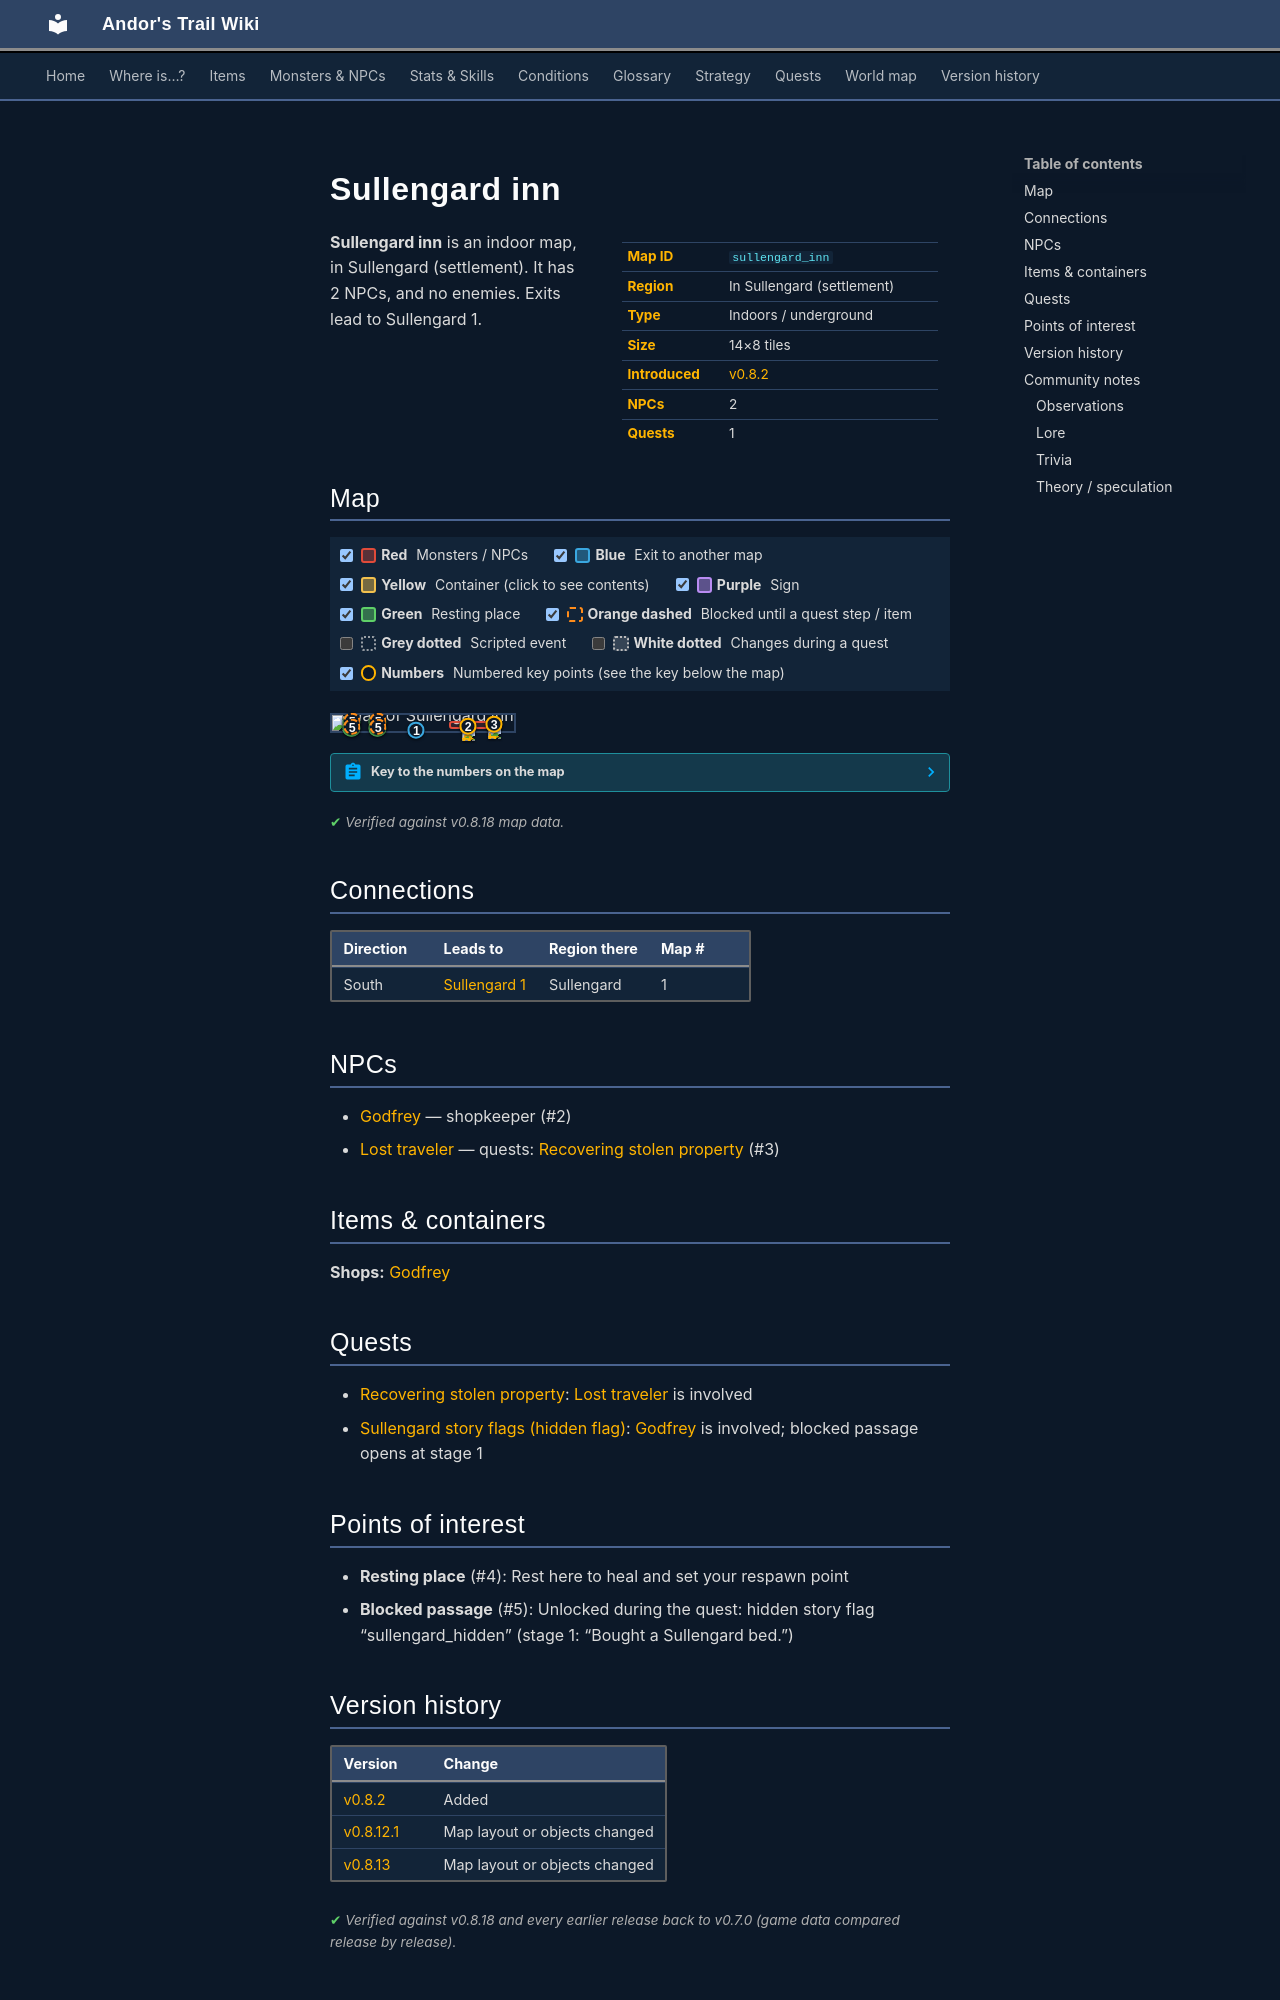

repository: asdfghjkl628/Andor-s-Trail-Wikiiii · page: maps/sullengard_inn/index.html · generator: mkdocs

---
description: "Sullengard inn is an indoor location in Andor's Trail, in Sullengard (settlement). NPCs: Godfrey, Lost traveler. Exits to Sullengard 1."
---

# Sullengard inn

<div class="infobox" markdown>

| | |
|---|---|
| **Map ID** | `sullengard_inn` |
| **Region** | In Sullengard (settlement) |
| **Type** | Indoors / underground |
| **Size** | 14×8 tiles |
| **Introduced** | [v0.8.2](../versions/0.8.2.md) |
| **NPCs** | 2 |
| **Quests** | 1 |

</div>

**Sullengard inn** is an indoor map, in Sullengard (settlement). It has 2 NPCs, and no enemies. Exits lead to Sullengard 1.

## Map

<div class="map-legend" markdown="0"><label class="lg"><input type="checkbox" data-t="spawn" checked><span class="sw sw-spawn"></span><b>Red</b>&nbsp;Monsters / NPCs</label><label class="lg"><input type="checkbox" data-t="mapchange" checked><span class="sw sw-mapchange"></span><b>Blue</b>&nbsp;Exit to another map</label><label class="lg"><input type="checkbox" data-t="container" checked><span class="sw sw-container"></span><b>Yellow</b>&nbsp;Container (click to see contents)</label><label class="lg"><input type="checkbox" data-t="sign" checked><span class="sw sw-sign"></span><b>Purple</b>&nbsp;Sign</label><label class="lg"><input type="checkbox" data-t="rest" checked><span class="sw sw-rest"></span><b>Green</b>&nbsp;Resting place</label><label class="lg"><input type="checkbox" data-t="key" checked><span class="sw sw-key"></span><b>Orange dashed</b>&nbsp;Blocked until a quest step / item</label><label class="lg"><input type="checkbox" data-t="script"><span class="sw sw-script"></span><b>Grey dotted</b>&nbsp;Scripted event</label><label class="lg"><input type="checkbox" data-t="replace"><span class="sw sw-replace"></span><b>White dotted</b>&nbsp;Changes during a quest</label><label class="lg"><input type="checkbox" data-t="pin" checked><span class="sw sw-pin"></span><b>Numbers</b>&nbsp;Numbered key points (see the key below the map)</label></div>

<div class="map-wrap hide-script hide-replace" markdown="0"><img src="../../assets/maps/sullengard_inn.webp" alt="Map of Sullengard inn" width="448" height="256" loading="lazy"><a id="place-door" class="mo mo-mapchange" href="../sullengard1/#place-sullengard_inn_outside" title="Exit to Sullengard 1" style="left:42.857%;top:87.500%;width:7.143%;height:12.500%"></a><span class="mo mo-rest" title="Resting place (respawn point)" style="left:7.143%;top:37.500%;width:7.143%;height:12.500%"></span><span class="mo mo-rest" title="Resting place (respawn point)" style="left:21.429%;top:37.500%;width:7.143%;height:12.500%"></span><a class="mo mo-key" href="../../quests/sullengard_hidden/#stage-1" title="Unlocked during the quest: hidden story flag “sullengard_hidden” (stage 1: “Bought a Sullengard bed.”)" style="left:7.143%;top:37.500%;width:7.143%;height:12.500%"></a><a class="mo mo-key" href="../../quests/sullengard_hidden/#stage-1" title="Unlocked during the quest: hidden story flag “sullengard_hidden” (stage 1: “Bought a Sullengard bed.”)" style="left:21.429%;top:37.500%;width:7.143%;height:12.500%"></a><span class="mo mo-rest" title="Resting place (respawn point)" style="left:7.143%;top:75.000%;width:7.143%;height:12.500%"></span><span class="mo mo-rest" title="Resting place (respawn point)" style="left:21.429%;top:75.000%;width:7.143%;height:12.500%"></span><a class="mo mo-key" href="../../quests/sullengard_hidden/#stage-1" title="Unlocked during the quest: hidden story flag “sullengard_hidden” (stage 1: “Bought a Sullengard bed.”)" style="left:7.143%;top:75.000%;width:7.143%;height:12.500%"></a><a class="mo mo-key" href="../../quests/sullengard_hidden/#stage-1" title="Unlocked during the quest: hidden story flag “sullengard_hidden” (stage 1: “Bought a Sullengard bed.”)" style="left:21.429%;top:75.000%;width:7.143%;height:12.500%"></a><span class="mo mo-spawn" title="Spawns: Godfrey" style="left:64.286%;top:37.500%;width:21.429%;height:50.000%"></span><span class="mo mo-spawn" title="Spawns: Lost traveler" style="left:85.714%;top:50.000%;width:7.143%;height:12.500%"></span><a class="mob" href="../../monsters/sullengard_innkeeper/" title="Godfrey" style="left:71.429%;top:62.500%;width:7.143%;height:12.500%"><img src="../../assets/icons/monsters/monsters_ld1_97.png" alt="Godfrey"></a><a class="mob" href="../../monsters/sullengard_inn_traveler/" title="Lost traveler" style="left:85.714%;top:50.000%;width:7.143%;height:12.500%"><img src="../../assets/icons/monsters/monsters_tometik2_55.png" alt="Lost traveler"></a><a class="pin pin-exit" href="#key-1" style="left:46.429%;top:93.750%" title="Exit (south): to [Sullengard 1](sullengard1.md)">1</a><a id="pin-npc-sullengard_innkeeper" class="pin pin-npc" href="#key-2" style="left:75.000%;top:68.750%" title="[Godfrey](../../monsters/sullengard_innkeeper.md): shopkeeper">2</a><a id="pin-npc-sullengard_inn_traveler" class="pin pin-npc" href="#key-3" style="left:89.286%;top:56.250%" title="[Lost traveler](../../monsters/sullengard_inn_traveler.md): 1 quest">3</a><a class="pin pin-rest" href="#key-4" style="left:10.714%;top:43.750%" title="Resting place: Rest here to heal and set your respawn point">4</a><a class="pin pin-rest" href="#key-4" style="left:25.000%;top:43.750%" title="Resting place: Rest here to heal and set your respawn point">4</a><a class="pin pin-key" href="#key-5" style="left:11.184%;top:34.376%" title="Blocked passage: Unlocked during the quest: hidden story flag “sullengard_hidden” (stage 1: “Bought a Sullengard bed.”)">5</a><a class="pin pin-key" href="#key-5" style="left:25.470%;top:34.376%" title="Blocked passage: Unlocked during the quest: hidden story flag “sullengard_hidden” (stage 1: “Bought a Sullengard bed.”)">5</a><a class="pin pin-rest" href="#key-4" style="left:10.714%;top:81.250%" title="Resting place: Rest here to heal and set your respawn point">4</a><a class="pin pin-rest" href="#key-4" style="left:25.000%;top:81.250%" title="Resting place: Rest here to heal and set your respawn point">4</a><a class="pin pin-key" href="#key-5" style="left:11.184%;top:71.876%" title="Blocked passage: Unlocked during the quest: hidden story flag “sullengard_hidden” (stage 1: “Bought a Sullengard bed.”)">5</a><a class="pin pin-key" href="#key-5" style="left:25.470%;top:71.876%" title="Blocked passage: Unlocked during the quest: hidden story flag “sullengard_hidden” (stage 1: “Bought a Sullengard bed.”)">5</a></div>

??? abstract "Key to the numbers on the map"

    | # | What | Details |
    |---|---|---|
    | <span id="key-1"></span>1 | Exit (south) | to [Sullengard 1](sullengard1.md) |
    | <span id="key-2"></span>2 | [Godfrey](../monsters/sullengard_innkeeper.md) | shopkeeper |
    | <span id="key-3"></span>3 | [Lost traveler](../monsters/sullengard_inn_traveler.md) | 1 quest |
    | <span id="key-4"></span>4 | Resting place | Rest here to heal and set your respawn point |
    | <span id="key-5"></span>5 | Blocked passage | Unlocked during the quest: hidden story flag “sullengard_hidden” (stage 1: “Bought a Sullengard bed.”) |


<p class="verified">Verified against v0.8.18 map data.</p>

## Connections

| Direction | Leads to | Region there | Map # |
|---|---|---|---|
| South | [Sullengard 1](sullengard1.md) | Sullengard | 1 |

## NPCs

- [Godfrey](../monsters/sullengard_innkeeper.md) — shopkeeper (#2)
- [Lost traveler](../monsters/sullengard_inn_traveler.md) — quests: [Recovering stolen property](../quests/sullengard_recover_items.md) (#3)

## Items & containers

**Shops:** [Godfrey](../monsters/sullengard_innkeeper.md)

## Quests

- [Recovering stolen property](../quests/sullengard_recover_items.md): [Lost traveler](../monsters/sullengard_inn_traveler.md) is involved
- [Sullengard story flags (hidden flag)](../quests/sullengard_hidden.md): [Godfrey](../monsters/sullengard_innkeeper.md) is involved; blocked passage opens at stage 1

## Points of interest

- **Resting place** (#4): Rest here to heal and set your respawn point
- **Blocked passage** (#5): Unlocked during the quest: hidden story flag “sullengard_hidden” (stage 1: “Bought a Sullengard bed.”)


## Version history

| Version | Change |
|---|---|
| [v0.8.2](../versions/0.8.2.md) | Added |
| [v0.8.12.1](../versions/0.8.12.1.md) | Map layout or objects changed |
| [v0.8.13](../versions/0.8.13.md) | Map layout or objects changed |

<p class="verified">Verified against v0.8.18 and every earlier release back to v0.7.0 (game data compared release by release).</p>


## Community notes

<small>Written by players, not generated from game data. **Observations**: what players notice in-game · **Lore**: the in-world story · **Trivia**: real-world facts, references, development history · **Theory / speculation**: unconfirmed ideas; may just be unfinished content</small>
